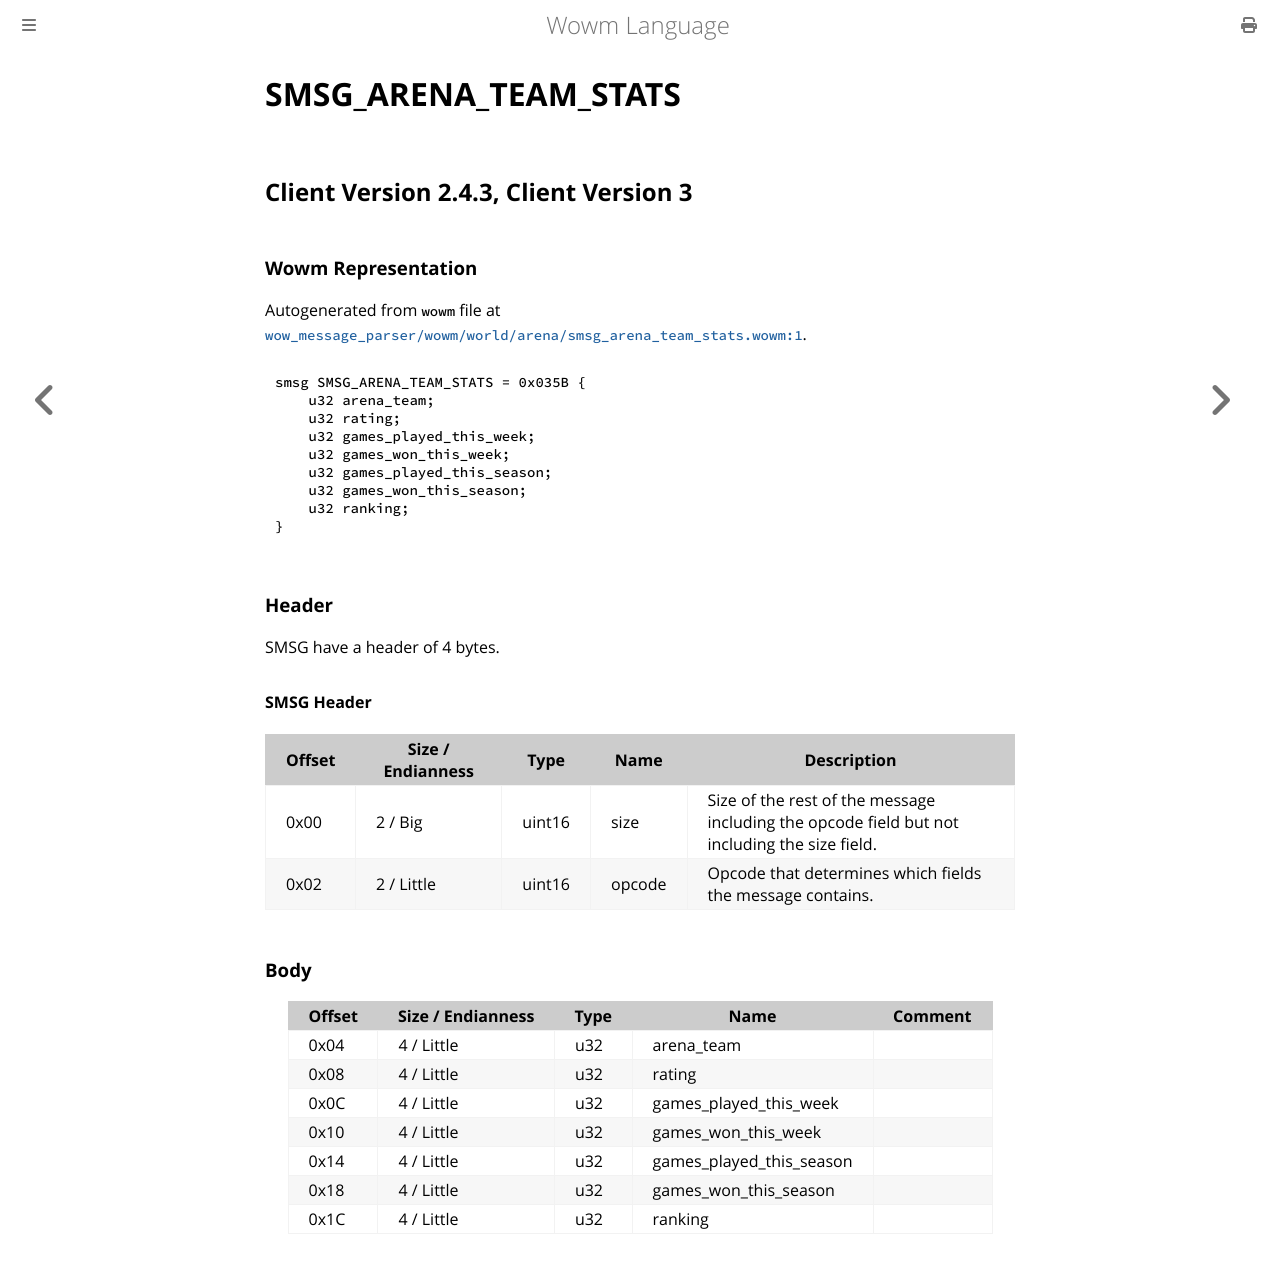

repository: gtker/wow_messages · page: docs/smsg_arena_team_stats.html · generator: mdbook

# SMSG_ARENA_TEAM_STATS

## Client Version 2.4.3, Client Version 3

### Wowm Representation

Autogenerated from `wowm` file at [`wow_message_parser/wowm/world/arena/smsg_arena_team_stats.wowm:1`](https://github.com/gtker/wow_messages/tree/main/wow_message_parser/wowm/world/arena/smsg_arena_team_stats.wowm#L1).
```rust,ignore
smsg SMSG_ARENA_TEAM_STATS = 0x035B {
    u32 arena_team;
    u32 rating;
    u32 games_played_this_week;
    u32 games_won_this_week;
    u32 games_played_this_season;
    u32 games_won_this_season;
    u32 ranking;
}
```
### Header

SMSG have a header of 4 bytes.

#### SMSG Header

| Offset | Size / Endianness | Type   | Name   | Description |
| ------ | ----------------- | ------ | ------ | ----------- |
| 0x00   | 2 / Big           | uint16 | size   | Size of the rest of the message including the opcode field but not including the size field.|
| 0x02   | 2 / Little        | uint16 | opcode | Opcode that determines which fields the message contains.|

### Body

| Offset | Size / Endianness | Type | Name | Comment |
| ------ | ----------------- | ---- | ---- | ------- |
| 0x04 | 4 / Little | u32 | arena_team |  |
| 0x08 | 4 / Little | u32 | rating |  |
| 0x0C | 4 / Little | u32 | games_played_this_week |  |
| 0x10 | 4 / Little | u32 | games_won_this_week |  |
| 0x14 | 4 / Little | u32 | games_played_this_season |  |
| 0x18 | 4 / Little | u32 | games_won_this_season |  |
| 0x1C | 4 / Little | u32 | ranking |  |
